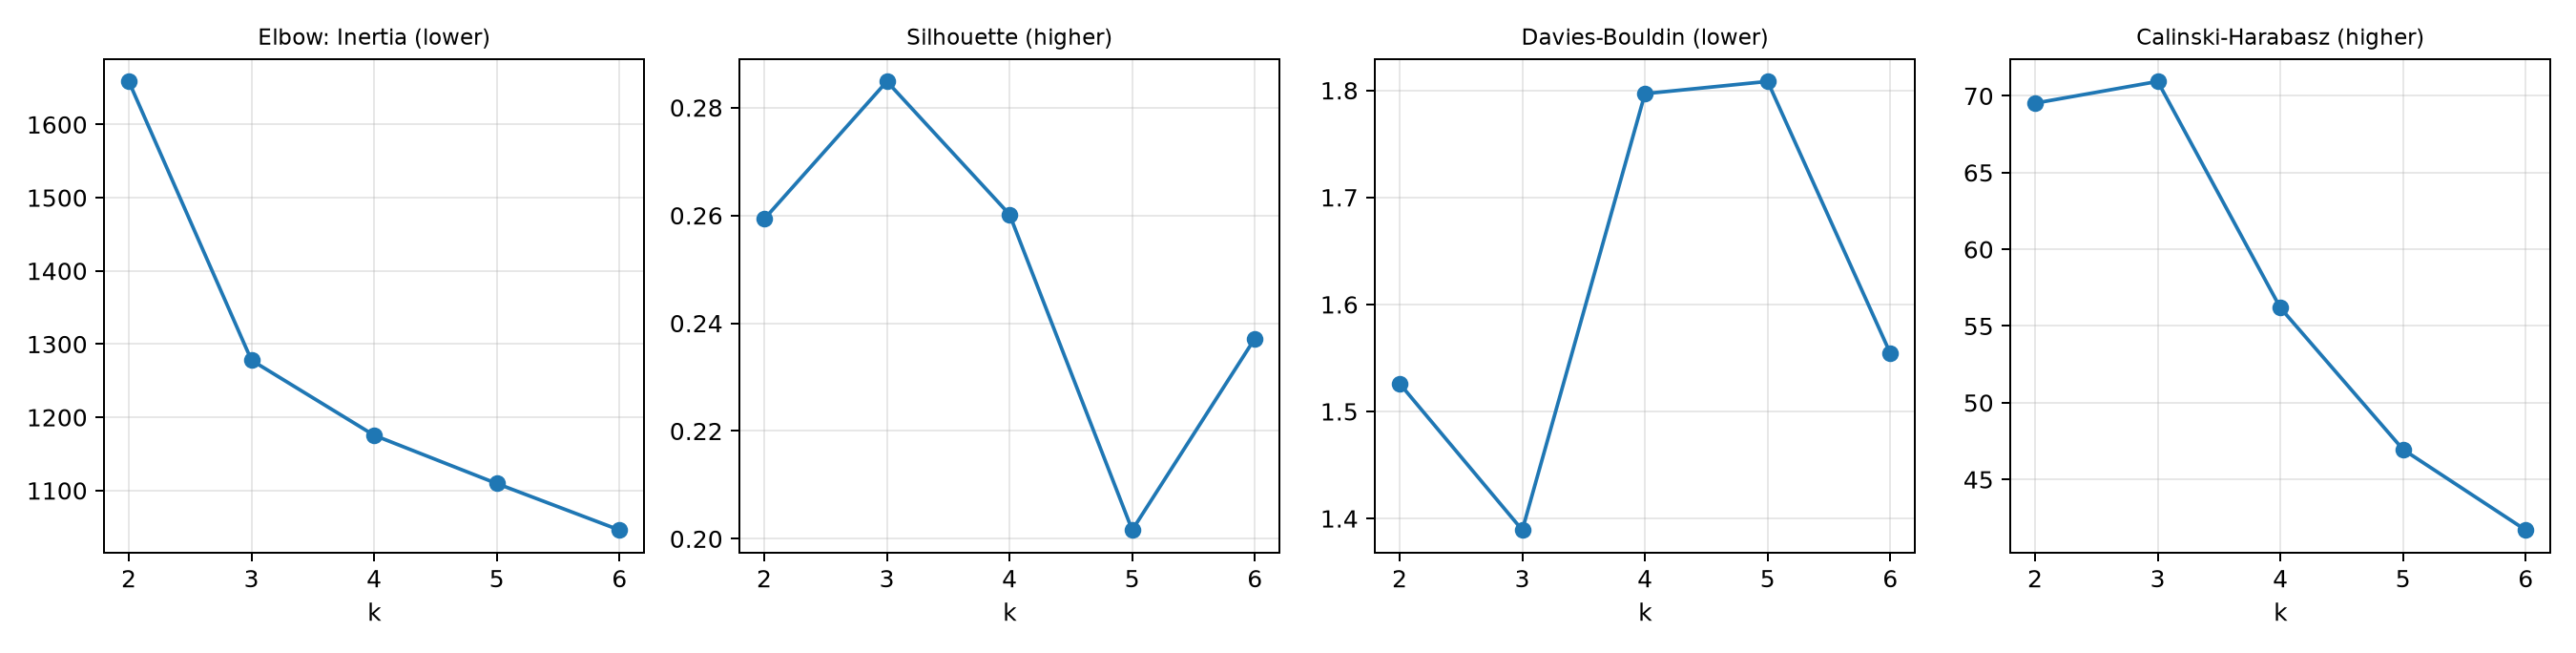

Data behind this chart, as committed beside it:
k, Inertia, Silhouette, Davies-Bouldin, Calinski-Harabasz
2, 1659, 0.2593, 1.526, 69.52
3, 1278, 0.2849, 1.389, 70.94
4, 1175, 0.2602, 1.797, 56.18
5, 1110, 0.2016, 1.808, 46.95
6, 1046, 0.2372, 1.554, 41.7
